Dataset: mushroom_species_dataset (GitHub, TaiE64/COMP0220-DeepLearning-Coursework-AI-Mushroom-Expert-Group013). Classes: Amanita calyptroderma, Armillaria mellea, Armillaria tabescens, Artomyces pyxidatus, Bolbitius titubans, Boletus pallidus, Boletus rex-veris, Cantharellus californicus, Ganoderma tsugae, Leucoagaricus leucothites, Lycogala epidendrum, Trametes gibbosa, Trametes versicolor, Trichaptum biforme, Tylopilus felleus, Tylopilus rubrobrunneus.

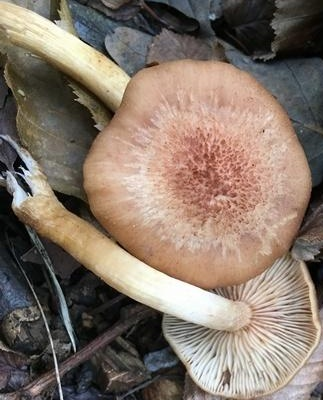
Label: Armillaria tabescens

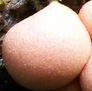
Label: Lycogala epidendrum

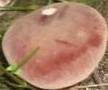
Label: Tylopilus rubrobrunneus

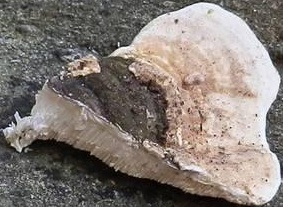
Label: Trametes gibbosa

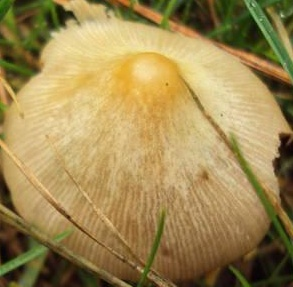
Label: Bolbitius titubans

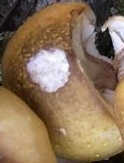
Label: Armillaria mellea
